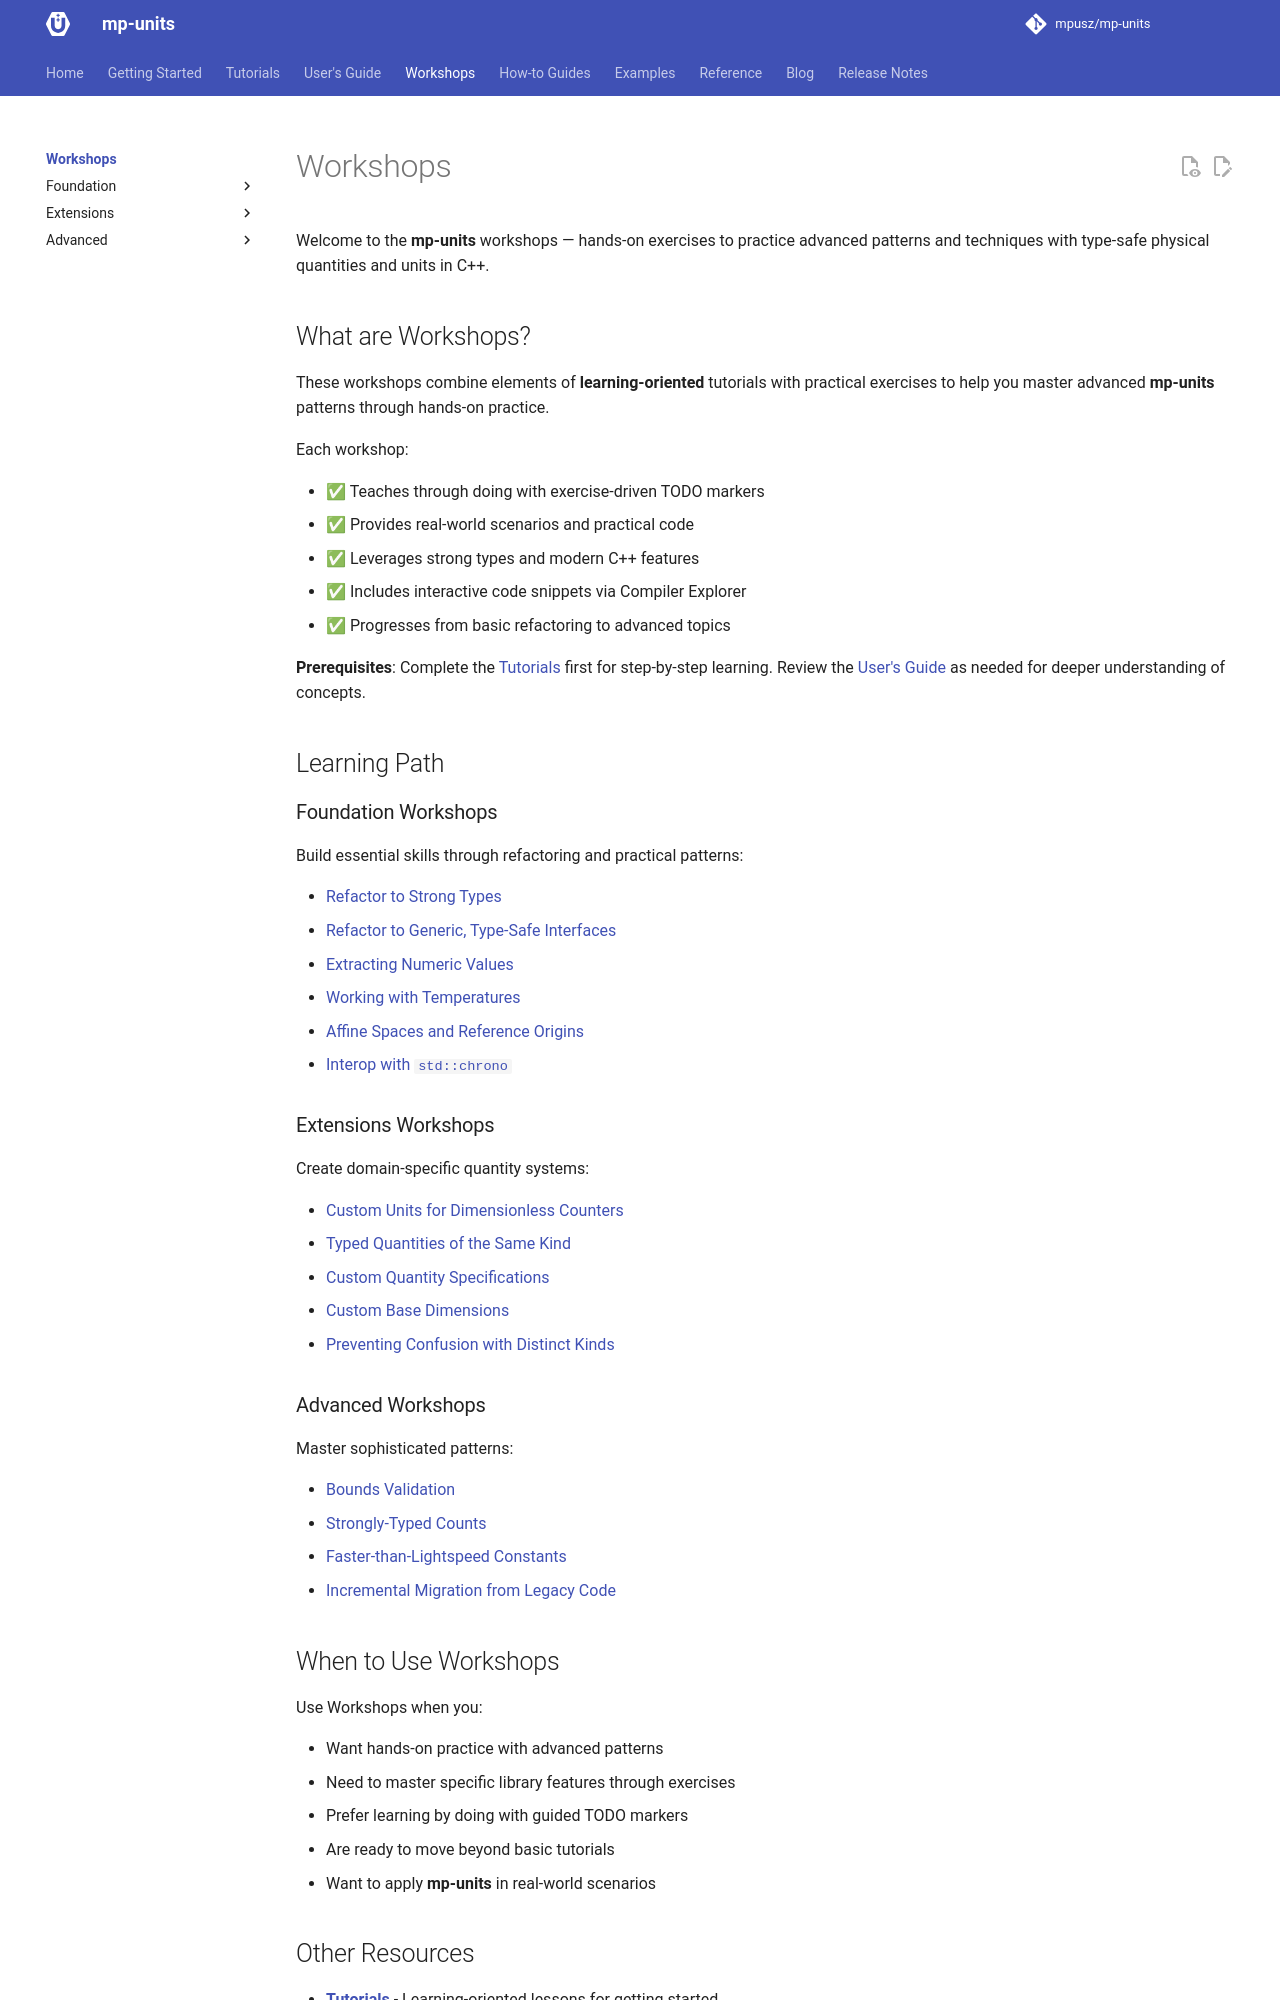

repository: RalphSteinhagen/units · page: HEAD/workshops/index.html · generator: mkdocs

# Workshops

Welcome to the **mp-units** workshops — hands-on exercises to practice advanced patterns
and techniques with type-safe physical quantities and units in C++.

## What are Workshops?

These workshops combine elements of **learning-oriented** tutorials with practical exercises
to help you master advanced **mp-units** patterns through hands-on practice.

Each workshop:

- ✅ Teaches through doing with exercise-driven TODO markers
- ✅ Provides real-world scenarios and practical code
- ✅ Leverages strong types and modern C++ features
- ✅ Includes interactive code snippets via Compiler Explorer
- ✅ Progresses from basic refactoring to advanced topics

**Prerequisites**: Complete the [Tutorials](../tutorials/index.md) first for step-by-step
learning. Review the [User's Guide](../users_guide/index.md) as needed for deeper
understanding of concepts.

## Learning Path

### Foundation Workshops

Build essential skills through refactoring and practical patterns:

- [Refactor to Strong Types](foundation/refactor_to_strong_types.md)
- [Refactor to Generic, Type-Safe Interfaces](foundation/generic_type_safe_interfaces.md)
- [Extracting Numeric Values](foundation/extracting_numeric_values.md)
- [Working with Temperatures](foundation/working_with_temperatures.md)
- [Affine Spaces and Reference Origins](foundation/affine_spaces.md)
- [Interop with `std::chrono`](foundation/interop_with_std_chrono.md)

### Extensions Workshops

Create domain-specific quantity systems:

- [Custom Units for Dimensionless Counters](extensions/custom_dimensionless_units.md)
- [Typed Quantities of the Same Kind](extensions/typed_quantities_same_kind.md)
- [Custom Quantity Specifications](extensions/custom_quantity_specifications.md)
- [Custom Base Dimensions](extensions/custom_base_dimensions.md)
- [Preventing Confusion with Distinct Kinds](extensions/distinct_quantity_kinds.md)

### Advanced Workshops

Master sophisticated patterns:

- [Bounds Validation](advanced/bounds_validation.md)
- [Strongly-Typed Counts](advanced/strongly_typed_counts.md)
- [Faster-than-Lightspeed Constants](advanced/faster_than_lightspeed_constants.md)
- [Incremental Migration from Legacy Code](advanced/incremental_migration.md)

## When to Use Workshops

Use Workshops when you:

- Want hands-on practice with advanced patterns
- Need to master specific library features through exercises
- Prefer learning by doing with guided TODO markers
- Are ready to move beyond basic tutorials
- Want to apply **mp-units** in real-world scenarios
